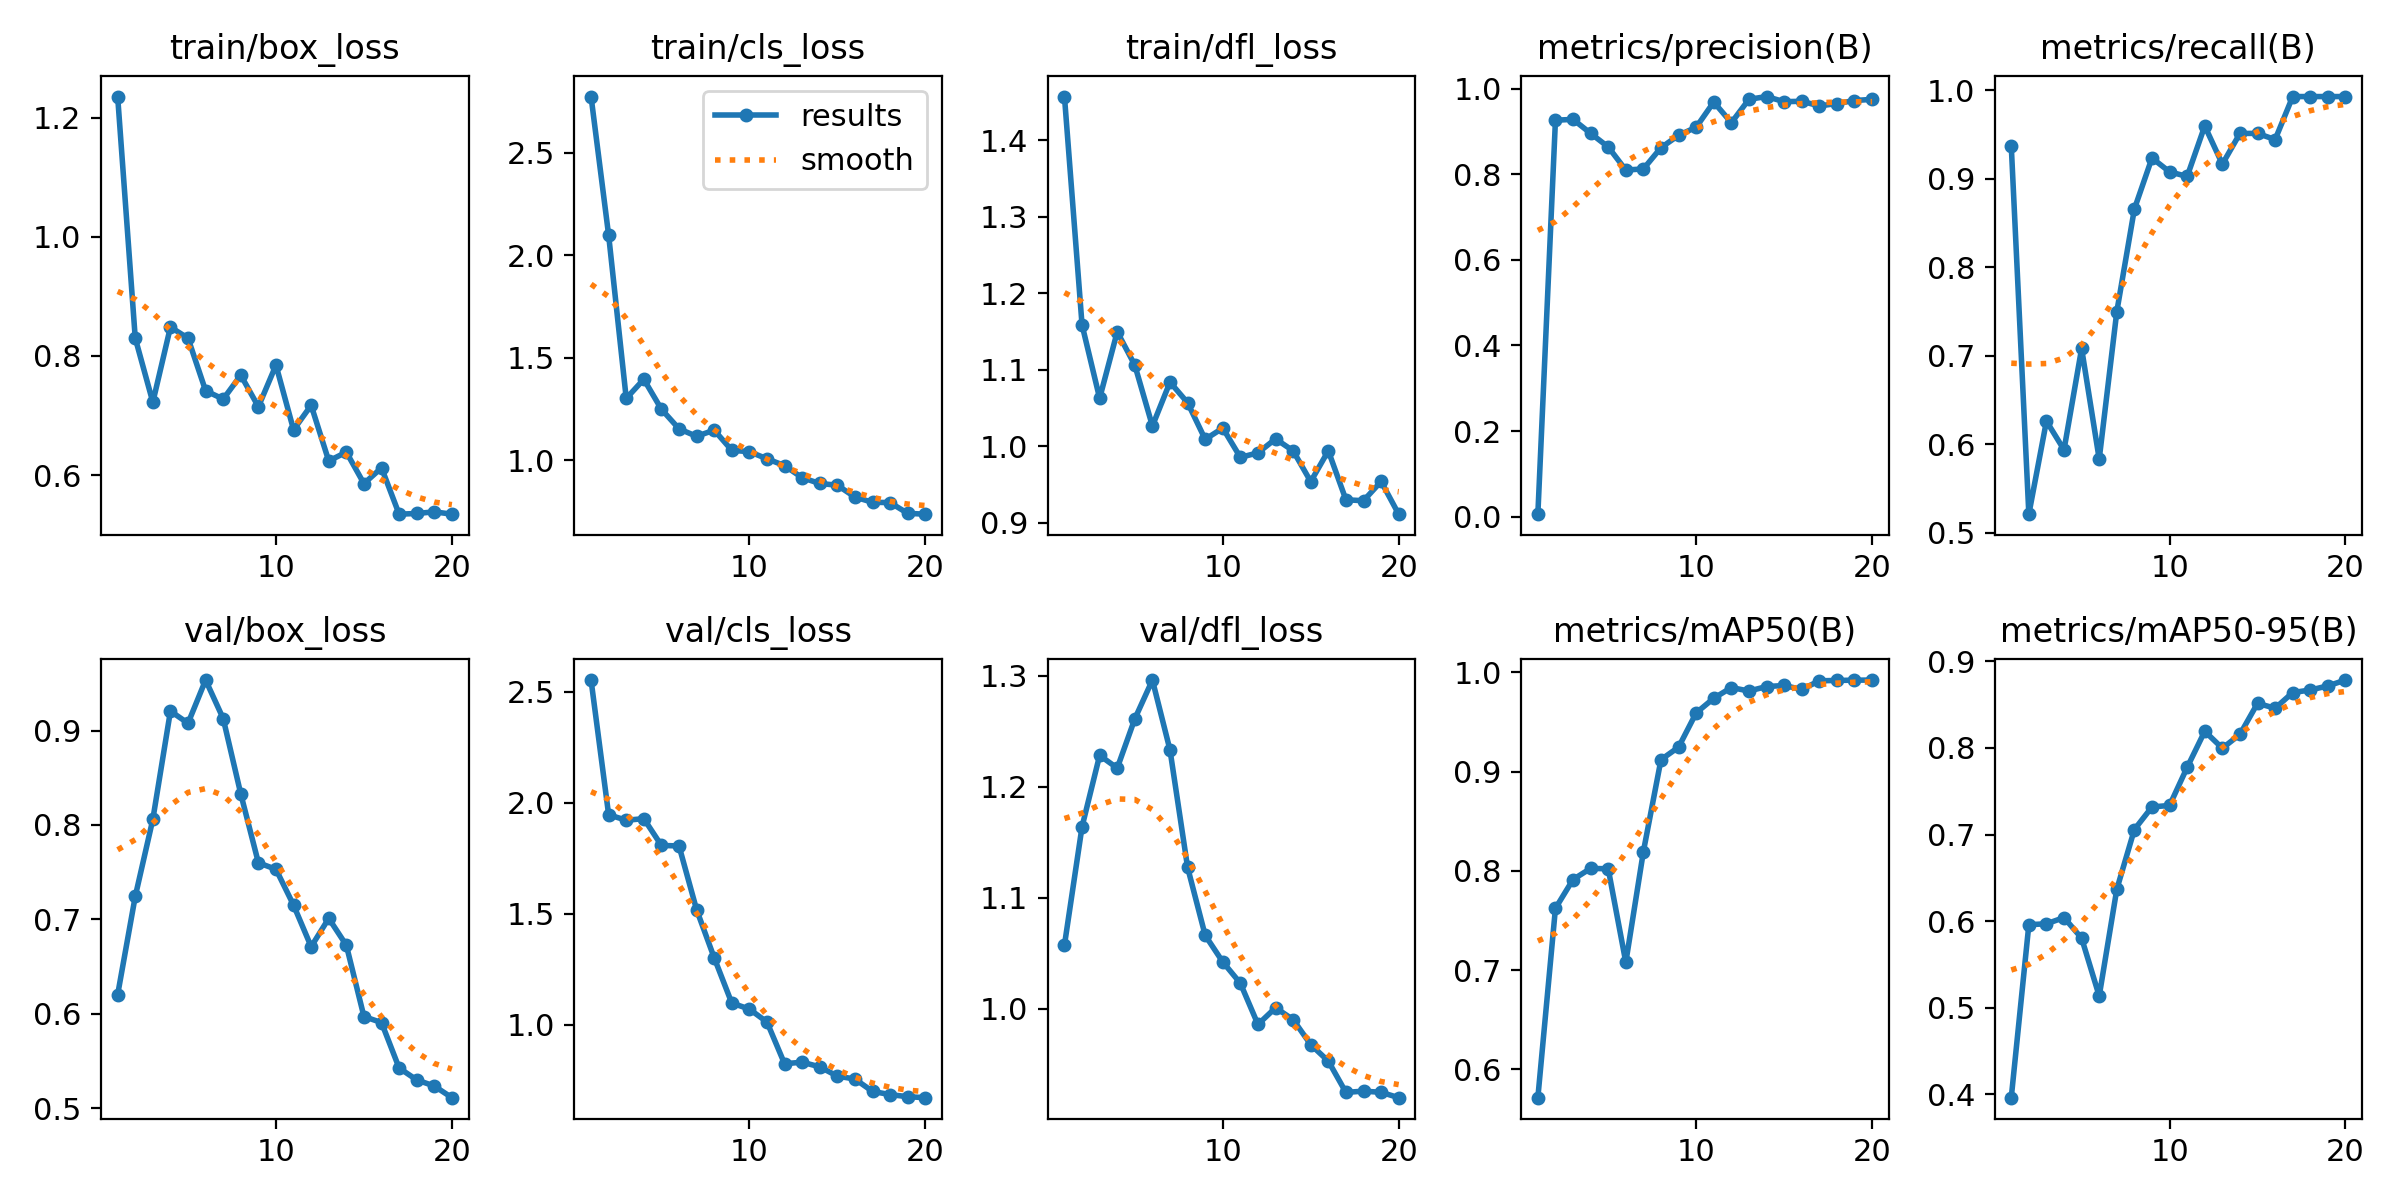

The table this chart was drawn from, first rows:
epoch, time, train/box_loss, train/cls_loss, train/dfl_loss, metrics/precision(B), metrics/recall(B), metrics/mAP50(B), metrics/mAP50-95(B), val/box_loss, val/cls_loss, val/dfl_loss, lr/pg0, lr/pg1, lr/pg2
1, 5.533, 1.235, 2.773, 1.457, 0.00577, 0.9375, 0.5714, 0.3963, 0.6203, 2.552, 1.058, 0.0002, 0.0002, 0.0002
2, 11.34, 0.8298, 2.097, 1.159, 0.926, 0.5211, 0.7623, 0.596, 0.7243, 1.946, 1.164, 0.0003992, 0.0003992, 0.0003992
3, 17.08, 0.7222, 1.301, 1.063, 0.928, 0.6262, 0.7913, 0.597, 0.806, 1.921, 1.228, 0.0005766, 0.0005766, 0.0005766
4, 22.8, 0.8484, 1.395, 1.15, 0.8953, 0.5939, 0.8025, 0.6042, 0.9206, 1.928, 1.217, 0.0007323, 0.0007323, 0.0007323
5, 28.52, 0.8297, 1.248, 1.106, 0.8635, 0.7083, 0.8021, 0.5804, 0.9078, 1.807, 1.261, 0.0008662, 0.0008662, 0.0008662
6, 34.2, 0.7415, 1.153, 1.027, 0.8096, 0.5833, 0.7078, 0.5136, 0.9535, 1.805, 1.296, 0.0009782, 0.0009782, 0.0009782
7, 39.91, 0.7275, 1.116, 1.084, 0.8122, 0.75, 0.8196, 0.6369, 0.9127, 1.518, 1.233, 0.001069, 0.001069, 0.001069
8, 45.45, 0.7676, 1.147, 1.057, 0.8618, 0.866, 0.9122, 0.7058, 0.8329, 1.302, 1.128, 0.001137, 0.001137, 0.001137
9, 51.1, 0.7146, 1.048, 1.009, 0.8908, 0.9236, 0.9247, 0.7319, 0.76, 1.098, 1.066, 0.001184, 0.001184, 0.001184
10, 56.87, 0.7845, 1.041, 1.024, 0.9096, 0.9079, 0.9593, 0.7336, 0.753, 1.071, 1.042, 0.001109, 0.001109, 0.001109
11, 66.77, 0.6759, 1.007, 0.9857, 0.9684, 0.9028, 0.974, 0.7776, 0.7151, 1.013, 1.023, 0.00101, 0.00101, 0.00101
12, 72.41, 0.7171, 0.9734, 0.9916, 0.9201, 0.9598, 0.9848, 0.8192, 0.6711, 0.8249, 0.986, 0.000911, 0.000911, 0.000911
13, 77.96, 0.6236, 0.9143, 1.01, 0.9748, 0.9167, 0.9813, 0.7997, 0.7011, 0.8321, 1.001, 0.000812, 0.000812, 0.000812
14, 83.44, 0.6385, 0.8863, 0.9942, 0.9813, 0.9514, 0.9858, 0.8156, 0.6726, 0.811, 0.9904, 0.000713, 0.000713, 0.000713
15, 89.04, 0.5857, 0.8778, 0.954, 0.9692, 0.9514, 0.9869, 0.8515, 0.5971, 0.7693, 0.9679, 0.000614, 0.000614, 0.000614
16, 94.56, 0.6121, 0.8201, 0.9943, 0.9702, 0.9444, 0.9829, 0.8458, 0.5907, 0.7561, 0.953, 0.000515, 0.000515, 0.000515
17, 100.2, 0.5344, 0.7946, 0.9303, 0.9594, 0.9931, 0.9916, 0.8639, 0.5427, 0.7005, 0.9248, 0.000416, 0.000416, 0.000416
18, 105.8, 0.5355, 0.7931, 0.929, 0.9649, 0.9931, 0.992, 0.8669, 0.53, 0.6861, 0.926, 0.000317, 0.000317, 0.000317
19, 111.4, 0.5383, 0.7406, 0.9542, 0.9719, 0.9931, 0.9922, 0.8716, 0.5235, 0.6766, 0.9249, 0.000218, 0.000218, 0.000218
20, 117, 0.5343, 0.7366, 0.9114, 0.9747, 0.9931, 0.9924, 0.8784, 0.5112, 0.6723, 0.9201, 0.000119, 0.000119, 0.000119
